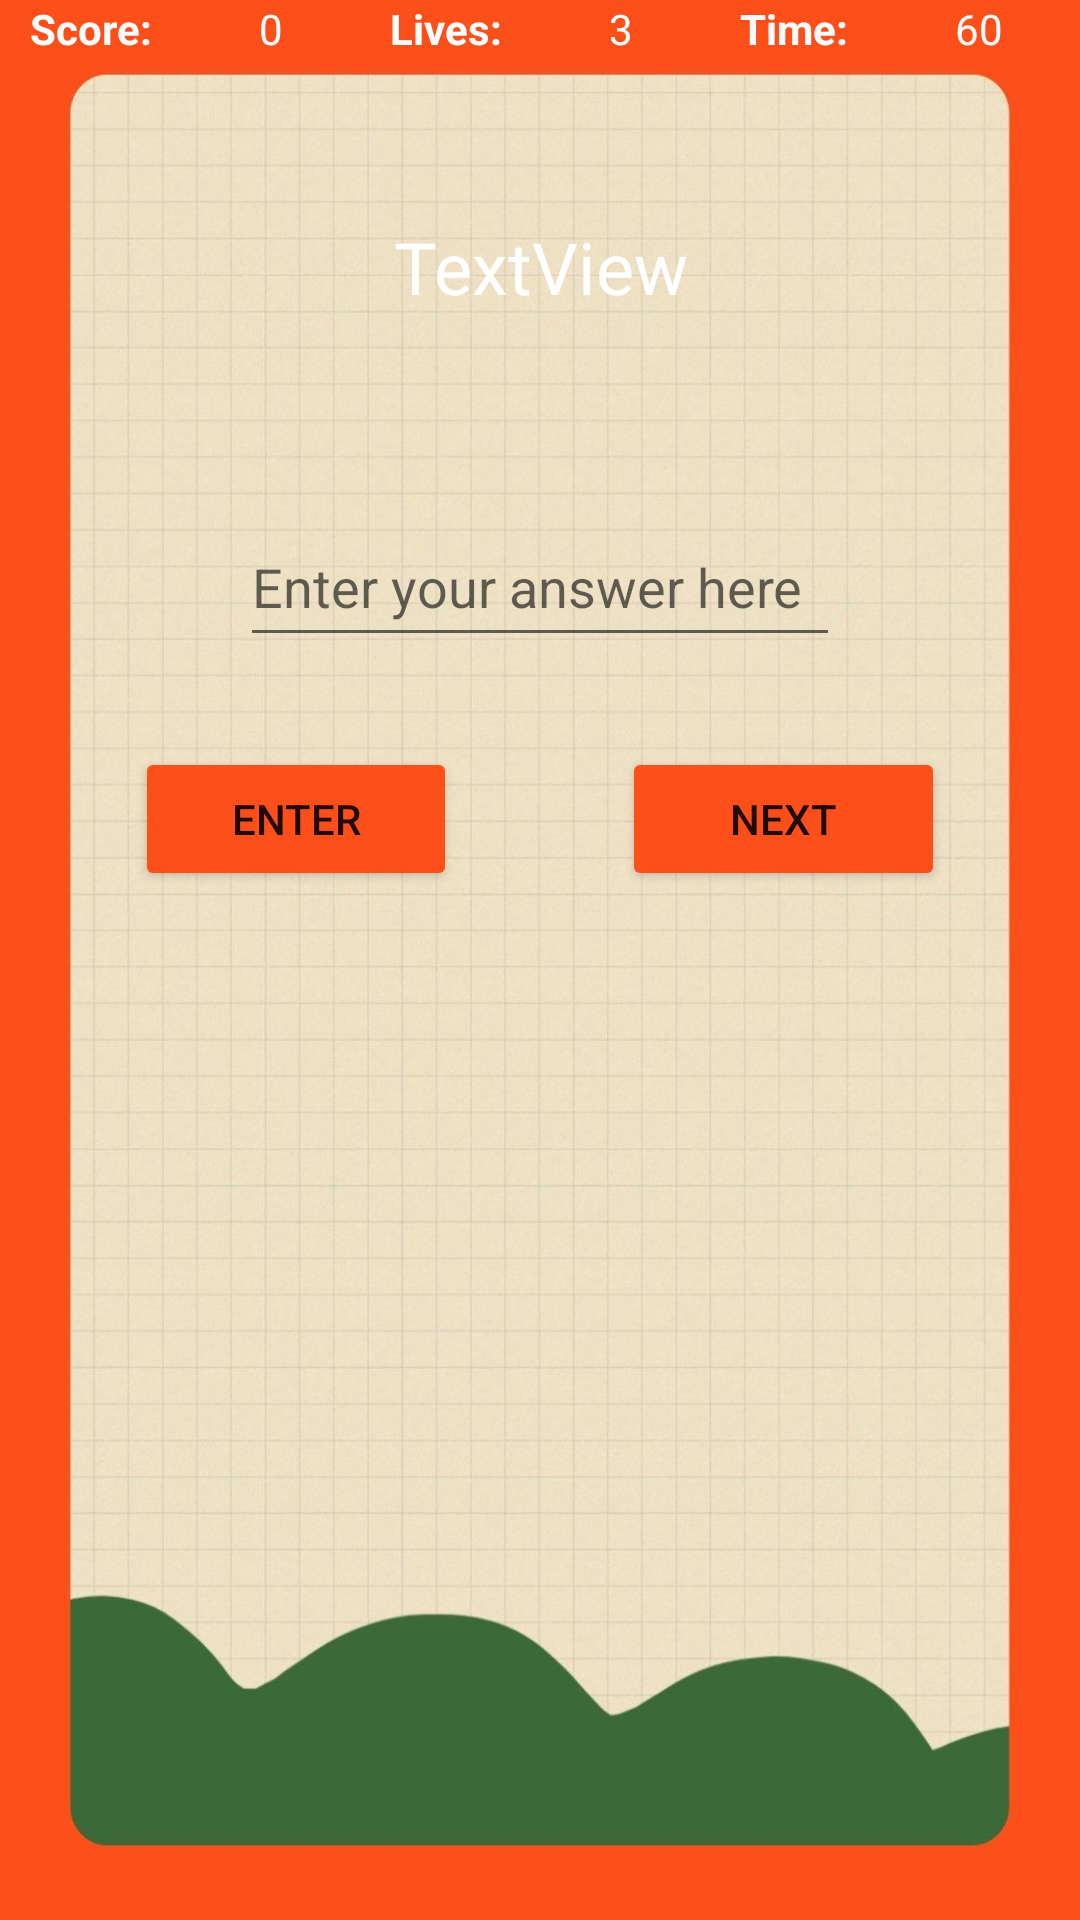

Android layout source for this screen:
<!-- AndroidManifest.xml: application theme Theme.Math_Game -->
<!-- res/layout/activity_game_mul.xml -->
<?xml version="1.0" encoding="utf-8"?>
<LinearLayout xmlns:android="http://schemas.android.com/apk/res/android"
    xmlns:app="http://schemas.android.com/apk/res-auto"
    xmlns:tools="http://schemas.android.com/tools"
    android:layout_width="match_parent"
    android:layout_height="match_parent"
    android:background="@drawable/ok"
    android:gravity="center_horizontal"
    android:orientation="vertical"
    tools:context=".Game">

    <LinearLayout
        android:layout_width="match_parent"
        android:layout_height="wrap_content"
        android:orientation="horizontal">

        <TextView
            android:id="@+id/textView2"
            android:layout_width="wrap_content"
            android:layout_height="wrap_content"
            android:layout_marginStart="10dp"
            android:layout_marginLeft="10dp"
            android:layout_weight="1"
            android:text="@string/score"
            android:textColor="#FDFDFD"
            android:textStyle="bold" />

        <TextView
            android:id="@+id/textViewScores"
            android:layout_width="wrap_content"
            android:layout_height="wrap_content"
            android:layout_marginStart="10dp"
            android:layout_marginLeft="10dp"
            android:layout_weight="1"
            android:text="@string/_0"
            android:textColor="#FDFDFD" />

        <TextView
            android:id="@+id/textView4"
            android:layout_width="wrap_content"
            android:layout_height="wrap_content"
            android:layout_marginStart="10dp"
            android:layout_marginLeft="10dp"
            android:layout_weight="1"
            android:text="@string/lives"
            android:textColor="#FDFDFD"
            android:textStyle="bold" />

        <TextView
            android:id="@+id/textViewLife"
            android:layout_width="wrap_content"
            android:layout_height="wrap_content"
            android:layout_marginStart="10dp"
            android:layout_marginLeft="10dp"
            android:layout_weight="1"
            android:text="@string/_3"
            android:textColor="#FDFDFD" />

        <TextView
            android:id="@+id/textView6"
            android:layout_width="wrap_content"
            android:layout_height="wrap_content"
            android:layout_marginStart="10dp"
            android:layout_marginLeft="10dp"
            android:layout_weight="1"
            android:text="@string/time"
            android:textColor="#FDFDFD"
            android:textStyle="bold" />

        <TextView
            android:id="@+id/textViewTime"
            android:layout_width="wrap_content"
            android:layout_height="wrap_content"
            android:layout_marginStart="10dp"
            android:layout_marginLeft="10dp"
            android:layout_weight="1"
            android:text="60"
            android:textColor="#FDFDFD" />
    </LinearLayout>

    <TextView
        android:id="@+id/textViewQues"
        android:layout_width="200dp"
        android:layout_height="100dp"
        android:layout_marginTop="20dp"
        android:gravity="center"
        android:text="@string/textview"
        android:textColor="#FFFFFF"
        android:textSize="24sp" />

    <EditText
        android:id="@+id/editTextans"
        android:layout_width="200dp"
        android:layout_height="50dp"
        android:layout_marginTop="30dp"
        android:ems="10"
        android:hint="@string/enter_your_answer_here"
        android:inputType="textPersonName"
        android:textColor="#FFFFFF" />

    <LinearLayout
        android:layout_width="match_parent"
        android:layout_height="match_parent"
        android:orientation="horizontal">

        <Button
            android:id="@+id/buttonenter"
            android:layout_width="wrap_content"
            android:layout_height="wrap_content"
            android:layout_marginStart="45dp"
            android:layout_marginLeft="45dp"
            android:layout_marginTop="30dp"
            android:layout_marginEnd="20dp"
            android:layout_marginRight="20dp"
            android:layout_weight="1"
            android:text="@string/enter"
            app:backgroundTint="#FC4F1A" />

        <Button
            android:id="@+id/buttonnext"
            android:layout_width="wrap_content"
            android:layout_height="wrap_content"
            android:layout_marginStart="35dp"
            android:layout_marginLeft="35dp"
            android:layout_marginTop="30dp"
            android:layout_marginEnd="45dp"
            android:layout_marginRight="45dp"
            android:layout_weight="1"
            android:text="@string/next"
            app:backgroundTint="#FC4F1A" />
    </LinearLayout>
</LinearLayout>
<!-- resources referenced by this layout -->
<resources>
  <!-- drawable ok: jpeg bitmap (drawable, 132283 bytes) -->
  <string name="_0">0</string>
  <string name="_3">3</string>
  <string name="enter">Enter</string>
  <string name="enter_your_answer_here">Enter your answer here</string>
  <string name="lives">Lives:</string>
  <string name="next">Next</string>
  <string name="score">Score:</string>
  <string name="textview">TextView</string>
  <string name="time">Time:</string>
  <style name="Theme.Math_Game" parent="Theme.MaterialComponents.DayNight.DarkActionBar">
          
          <item name="colorPrimary">@color/purple_500</item>
          <item name="colorPrimaryVariant">@color/purple_700</item>
          <item name="colorOnPrimary">@color/white</item>
          
          <item name="colorSecondary">@color/teal_200</item>
          <item name="colorSecondaryVariant">@color/teal_700</item>
          <item name="colorOnSecondary">@color/black</item>
          
          <item name="android:statusBarColor" tools:targetApi="21">?attr/colorPrimaryVariant</item>
          
      </style>
  <!-- not gathered from this repository: default colours our renderer supplied (Android Studio template values) -->
  <color name="purple_500">#FF6200EE</color>
  <color name="purple_700">#FF3700B3</color>
  <color name="teal_200">#FF03DAC5</color>
  <color name="teal_700">#FF018786</color>
  <color name="black">#FF000000</color>
  <color name="white">#FFFFFFFF</color>
</resources>
